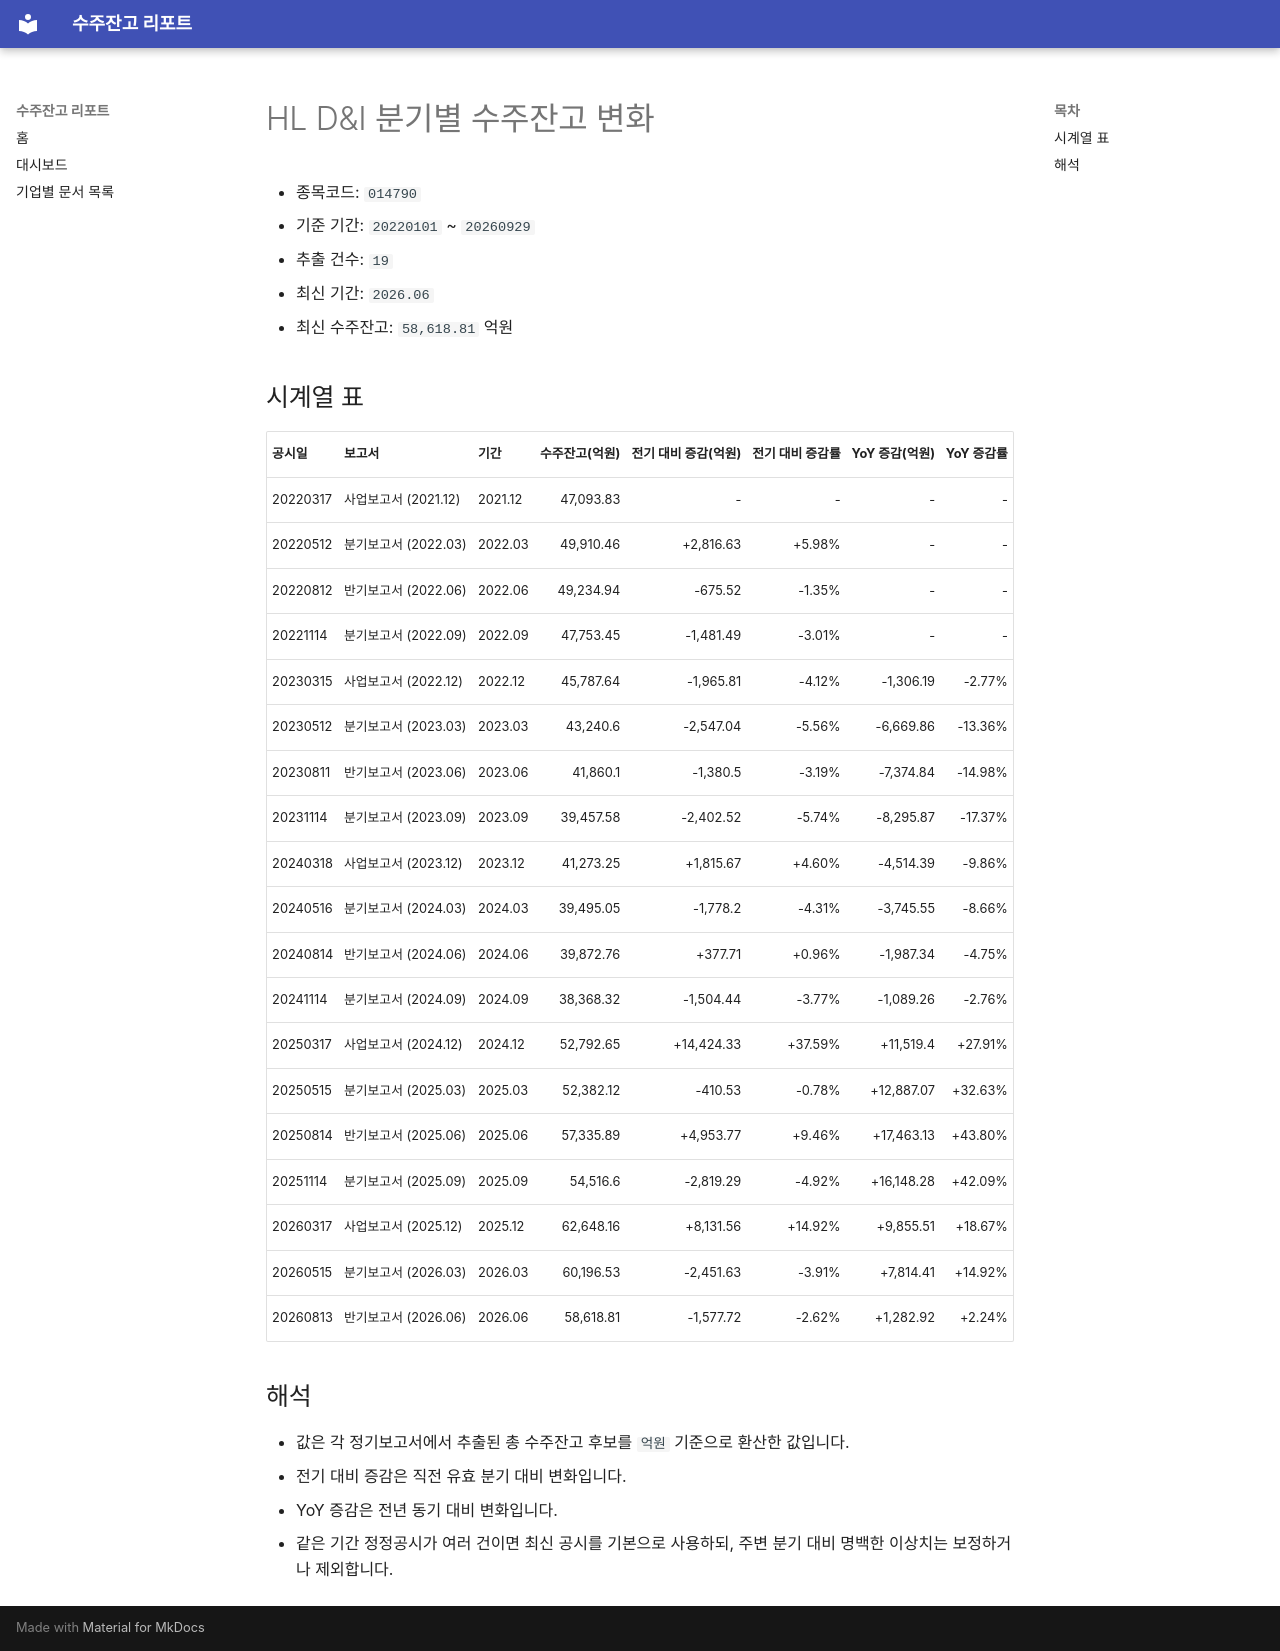

repository: agent-jaden/order-backlog-dashboard · page: companies/HL_D_I_수주잔고(014790)/index.html · generator: mkdocs

# HL D&I 분기별 수주잔고 변화

- 종목코드: `014790`
- 기준 기간: `20220101` ~ `20260929`
- 추출 건수: `19`
- 최신 기간: `2026.06`
- 최신 수주잔고: `58,618.81` 억원

## 시계열 표

| 공시일 | 보고서 | 기간 | 수주잔고(억원) | 전기 대비 증감(억원) | 전기 대비 증감률 | YoY 증감(억원) | YoY 증감률 |
| --- | --- | --- | ---: | ---: | ---: | ---: | ---: |
| 20220317 | 사업보고서 (2021.12) | 2021.12 | 47,093.83 | - | - | - | - |
| 20220512 | 분기보고서 (2022.03) | 2022.03 | 49,910.46 | +2,816.63 | +5.98% | - | - |
| 20220812 | 반기보고서 (2022.06) | 2022.06 | 49,234.94 | -675.52 | -1.35% | - | - |
| 20221114 | 분기보고서 (2022.09) | 2022.09 | 47,753.45 | -1,481.49 | -3.01% | - | - |
| 20230315 | 사업보고서 (2022.12) | 2022.12 | 45,787.64 | -1,965.81 | -4.12% | -1,306.19 | -2.77% |
| 20230512 | 분기보고서 (2023.03) | 2023.03 | 43,240.6 | -2,547.04 | -5.56% | -6,669.86 | -13.36% |
| 20230811 | 반기보고서 (2023.06) | 2023.06 | 41,860.1 | -1,380.5 | -3.19% | -7,374.84 | -14.98% |
| 20231114 | 분기보고서 (2023.09) | 2023.09 | 39,457.58 | -2,402.52 | -5.74% | -8,295.87 | -17.37% |
| 20240318 | 사업보고서 (2023.12) | 2023.12 | 41,273.25 | +1,815.67 | +4.60% | -4,514.39 | -9.86% |
| 20240516 | 분기보고서 (2024.03) | 2024.03 | 39,495.05 | -1,778.2 | -4.31% | -3,745.55 | -8.66% |
| 20240814 | 반기보고서 (2024.06) | 2024.06 | 39,872.76 | +377.71 | +0.96% | -1,987.34 | -4.75% |
| 20241114 | 분기보고서 (2024.09) | 2024.09 | 38,368.32 | -1,504.44 | -3.77% | -1,089.26 | -2.76% |
| 20250317 | 사업보고서 (2024.12) | 2024.12 | 52,792.65 | +14,424.33 | +37.59% | +11,519.4 | +27.91% |
| 20250515 | 분기보고서 (2025.03) | 2025.03 | 52,382.12 | -410.53 | -0.78% | +12,887.07 | +32.63% |
| 20250814 | 반기보고서 (2025.06) | 2025.06 | 57,335.89 | +4,953.77 | +9.46% | +17,463.13 | +43.80% |
| 20251114 | 분기보고서 (2025.09) | 2025.09 | 54,516.6 | -2,819.29 | -4.92% | +16,148.28 | +42.09% |
| 20260317 | 사업보고서 (2025.12) | 2025.12 | 62,648.16 | +8,131.56 | +14.92% | +9,855.51 | +18.67% |
| 20260515 | 분기보고서 (2026.03) | 2026.03 | 60,196.53 | -2,451.63 | -3.91% | +7,814.41 | +14.92% |
| 20260813 | 반기보고서 (2026.06) | 2026.06 | 58,618.81 | -1,577.72 | -2.62% | +1,282.92 | +2.24% |

## 해석

- 값은 각 정기보고서에서 추출된 총 수주잔고 후보를 `억원` 기준으로 환산한 값입니다.
- 전기 대비 증감은 직전 유효 분기 대비 변화입니다.
- YoY 증감은 전년 동기 대비 변화입니다.
- 같은 기간 정정공시가 여러 건이면 최신 공시를 기본으로 사용하되, 주변 분기 대비 명백한 이상치는 보정하거나 제외합니다.
